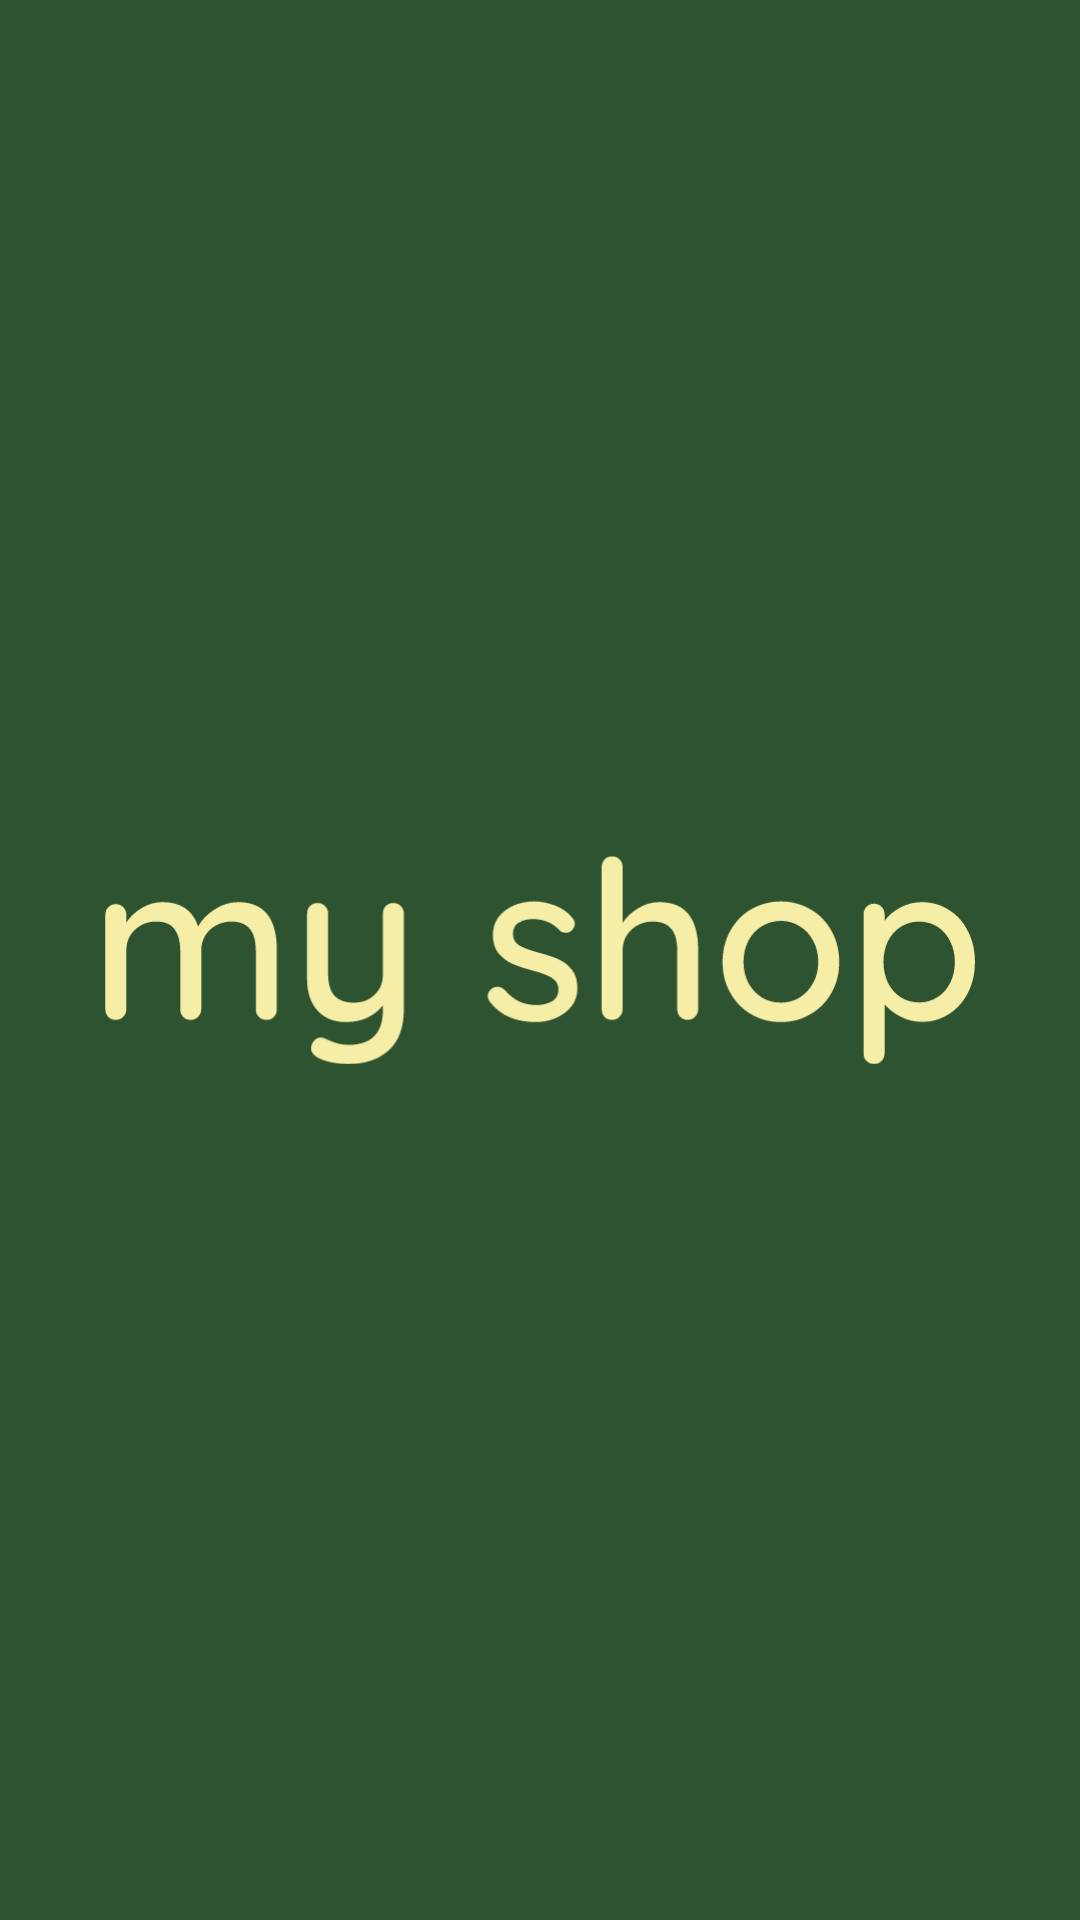

Produce the Android XML layout that renders to this screen, including the resource entries it uses.
<!-- AndroidManifest.xml: application theme Theme.KotlinShop -->
<!-- res/layout/activity_main.xml -->
<?xml version="1.0" encoding="utf-8"?>
<androidx.constraintlayout.widget.ConstraintLayout xmlns:android="http://schemas.android.com/apk/res/android"
    xmlns:app="http://schemas.android.com/apk/res-auto"
    xmlns:tools="http://schemas.android.com/tools"
    android:layout_width="match_parent"
    android:layout_height="match_parent"
    android:background="@color/fourth"
    android:padding="35dp"
    tools:context=".MainActivity">

    <ImageView
        android:id="@+id/main_imageView"
        android:layout_width="match_parent"
        android:layout_height="wrap_content"
        app:layout_constraintBottom_toBottomOf="parent"
        app:layout_constraintEnd_toEndOf="parent"
        app:layout_constraintStart_toStartOf="parent"
        app:layout_constraintTop_toTopOf="parent"
        app:srcCompat="@drawable/ic_logo"/>

</androidx.constraintlayout.widget.ConstraintLayout>
<!-- resources referenced by this layout -->
<resources>
  <color name="fourth">#2E5331</color>
  <!-- drawable ic_logo: vector/xml drawable (drawable, 7726 chars, omitted) -->
  <style name="Theme.KotlinShop" parent="Theme.MaterialComponents.DayNight.NoActionBar">
          
          <item name="colorPrimary">@color/first</item>
          <item name="colorPrimaryVariant">@color/first</item>
          <item name="colorOnPrimary">@color/third</item>
          
          <item name="colorSecondary">@color/second</item>
          <item name="colorSecondaryVariant">@color/second</item>
          <item name="colorOnSecondary">@color/fourth</item>
          
          <item name="android:statusBarColor" tools:targetApi="l">?attr/colorPrimaryVariant</item>
          
      </style>
  <color name="first">#087847</color>
  <color name="third">#F6EEA7</color>
  <color name="second">#B7DCBA</color>
</resources>
